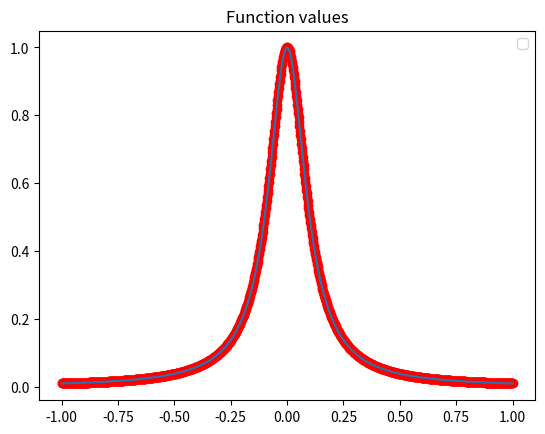
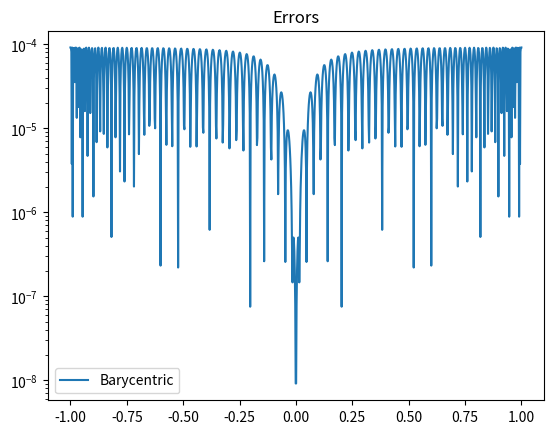

Write Python code to recreate these figures, in order.
#3.1.2: Newton and lagrange work better than the monomial - this is probably because of the fact that the inverse of the matrix
#can be hard to calculate when the x-values are super close

import numpy as np
import numpy.linalg as la
import matplotlib.pyplot as plt

def driver():


    f = lambda x: 1/(1+(10*x)**2)

    N = 100
    ''' interval'''
    a = -1
    b = 1
   
   
    ''' create equispaced interpolation nodes'''
    #xint = np.linspace(a,b,N+1)

    ''' 3.2 - improve approximation'''
    xint = np.zeros(N+1)
    for j in range(1,N+1):
        xint[j] = np.cos(((2*j-1)*np.pi)/(2*N))

    #the absolute error is much worse at the end points than the uniform nodes
    
    ''' create interpolation data'''
    yint = f(xint)
    
    ''' create points for evaluating the Lagrange interpolating polynomial'''
    Neval = 1001
    xeval = np.linspace(a,b,Neval+1)
    yeval_l= np.zeros(Neval+1)
    yeval_dd = np.zeros(Neval+1)
    yeval_bary = np.zeros(Neval+1)
  
    '''Initialize and populate the first columns of the 
     divided difference matrix. We will pass the x vector'''
    y = np.zeros( (N+1, N+1) )
     
    for j in range(N+1):
       y[j][0]  = yint[j]

    y = dividedDiffTable(xint, y, N+1)
    ''' evaluate lagrange poly '''
    for kk in range(Neval+1):
       yeval_l[kk] = eval_lagrange(xeval[kk],xint,yint,N)
       yeval_dd[kk] = evalDDpoly(xeval[kk],xint,y,N)
       yeval_bary[kk] =  evalBarycentric(xeval[kk], xint,yint, N)

    ''' create vector with exact values'''
    fex = f(xeval)


    plt.figure()    
    plt.plot(xeval,fex,'ro-')
    plt.plot(xeval, yeval_bary)
    plt.title("Function values")
    plt.legend()

    plt.figure() 
    err_l = abs(yeval_l-fex)
    err_dd = abs(yeval_dd-fex)
    err_bary = abs(yeval_bary - fex)
    plt.semilogy(xeval, err_bary, label = "Barycentric")
    plt.legend()
    plt.title("Errors")
    plt.show()

def eval_lagrange(xeval,xint,yint,N):

    lj = np.ones(N+1)
    
    for count in range(N+1):
       for jj in range(N+1):
           if (jj != count):
              lj[count] = lj[count]*(xeval - xint[jj])/(xint[count]-xint[jj])

    yeval = 0.
    
    for jj in range(N+1):
       yeval = yeval + yint[jj]*lj[jj]
  
    return(yeval)
    

''' create divided difference matrix'''
def dividedDiffTable(x, y, n):
 
    for i in range(1, n):
        for j in range(n - i):
            y[j][i] = ((y[j][i - 1] - y[j + 1][i - 1]) /
                                     (x[j] - x[i + j]));
    return y;
    
def evalDDpoly(xval, xint,y,N):
    ''' evaluate the polynomial terms'''
    ptmp = np.zeros(N+1)
    
    ptmp[0] = 1.
    for j in range(N):
      ptmp[j+1] = ptmp[j]*(xval-xint[j])
     
    '''evaluate the divided difference polynomial'''
    yeval = 0.
    for j in range(N+1):
       yeval = yeval + y[0][j]*ptmp[j]  

    return yeval

def evalBarycentric(xeval,xint,yint,N):
   
   phi = 1
   #calculate phi to multiply the overall sum by
   for count in range(N+1):
      phi = phi * (xeval - xint[count])

   sum = 0
   #calculate the sum
   for count in range(N+1):
       product = 1
       # calculate the wj denominator
       for jj in range(N+1):
          if (count != jj):
             product = product * (xint[count] - xint[jj])

       # if we're at a node, return the y value so we don't break the code
       if (xint[count] == xeval):
          yeval = yint[count]
          return yeval
       
       # if we're not at a node, follow the 1st formula given on the HW
       else:
          sum += (1/product) * (1/(xeval - xint[count])) * yint[count]
          
   # multiply sum and product together for final approximation
   yeval = sum*phi
   return(yeval)

driver()        
